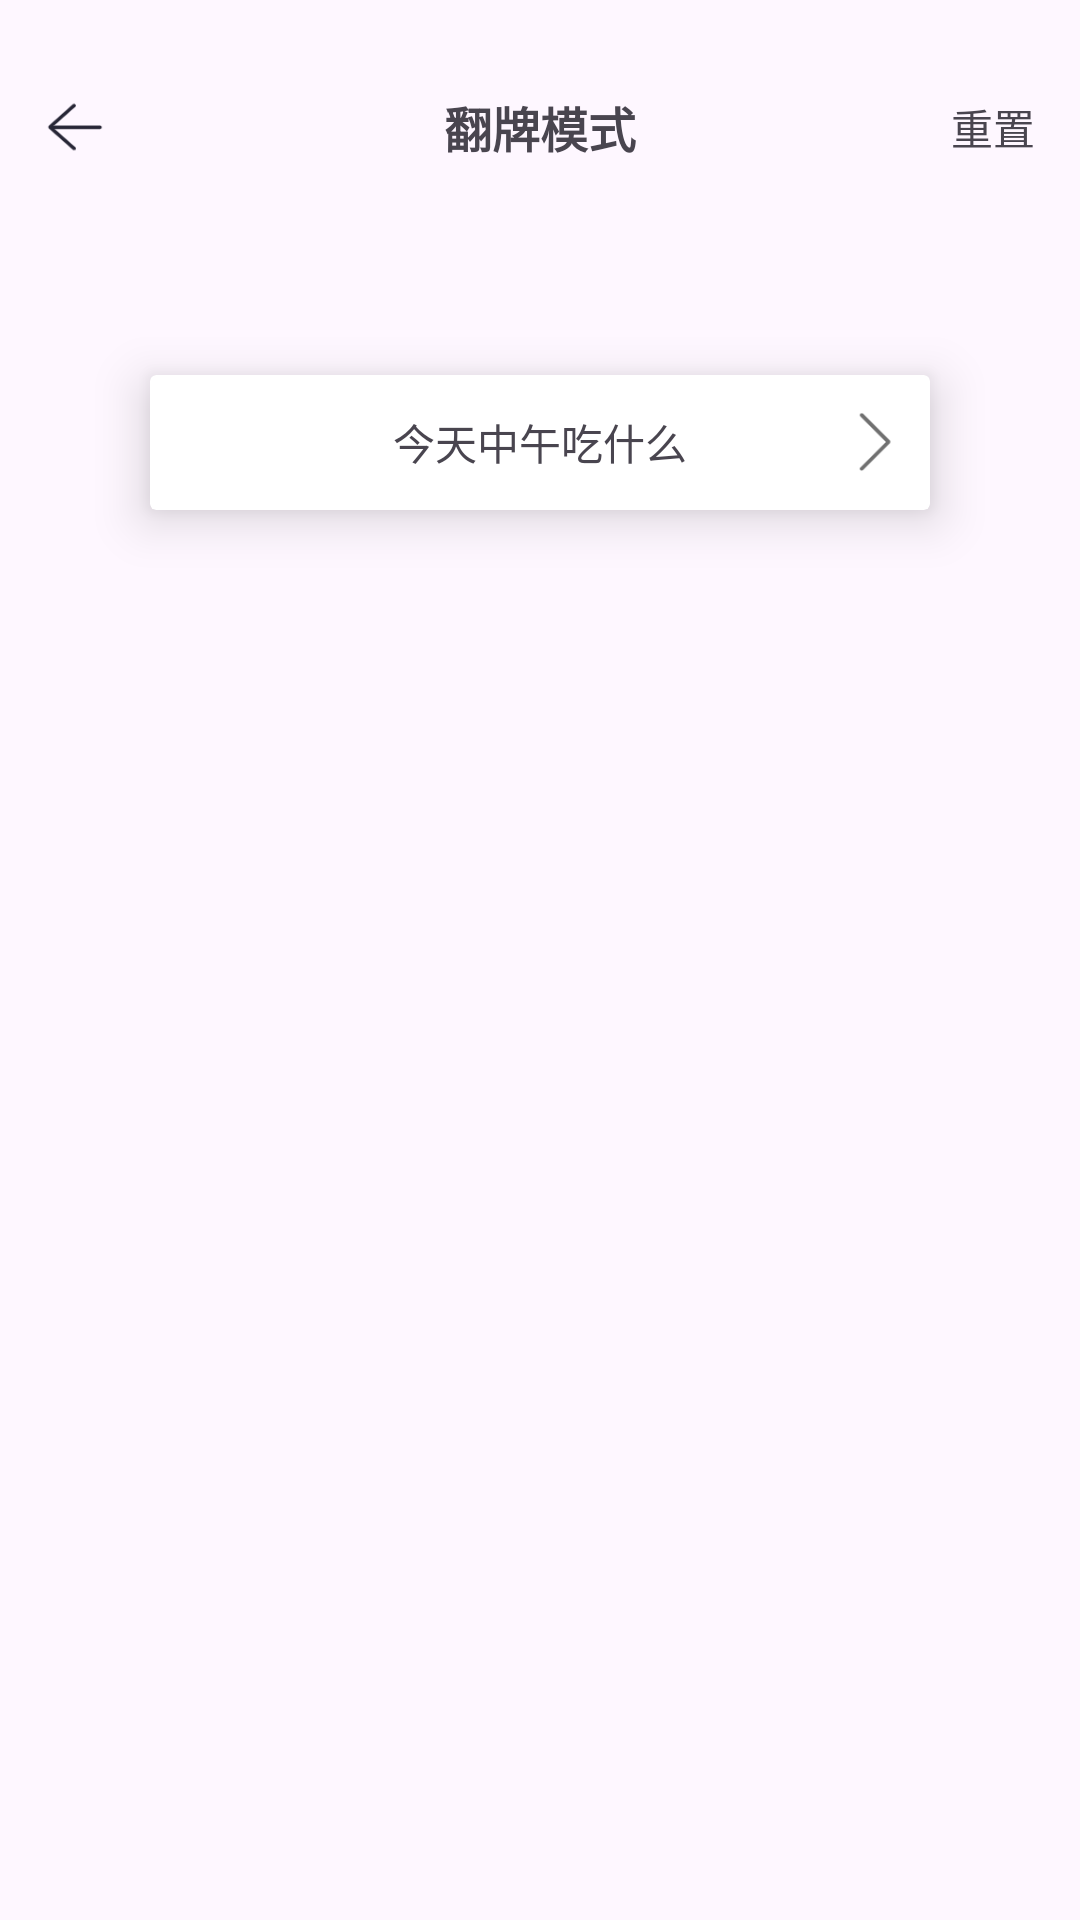

Here is an Android app screen rendered from its layout file. Give the layout XML and the strings, colors and styles it references.
<!-- AndroidManifest.xml: application theme Theme.TestOne -->
<!-- res/layout/activity_card.xml -->
<?xml version="1.0" encoding="utf-8"?>
<LinearLayout xmlns:android="http://schemas.android.com/apk/res/android"
    xmlns:app="http://schemas.android.com/apk/res-auto"
    xmlns:tools="http://schemas.android.com/tools"
    android:layout_width="match_parent"
    android:layout_height="match_parent"
    android:orientation="vertical"
    tools:context=".ui.Card.CardActivity">

    <RelativeLayout
        android:layout_width="match_parent"
        android:layout_height="45dp"
        android:paddingStart="15dp"
        android:paddingEnd="15dp"
        android:layout_marginTop="20dp"
        >
        <ImageView
            android:id="@+id/iv_fanhui"
            android:layout_width="20dp"
            android:layout_height="20dp"
            android:src="@mipmap/fanhui_black"
            android:layout_centerVertical="true"
            />
        <TextView
            android:layout_width="wrap_content"
            android:layout_height="wrap_content"
            android:text="翻牌模式"
            android:textStyle="bold"
            android:textSize="16dp"
            android:layout_centerInParent="true"
            />
        <TextView
            android:id="@+id/tv_resetting"
            android:layout_width="wrap_content"
            android:layout_height="wrap_content"
            android:text="重置"
            android:layout_alignParentRight="true"
            android:layout_centerVertical="true"
            />
    </RelativeLayout>
    <androidx.cardview.widget.CardView
        android:layout_width="match_parent"
        android:layout_height="45dp"
        android:layout_marginStart="50dp"
        android:layout_marginEnd="50dp"
        android:layout_marginTop="60dp"
        app:cardElevation="10dp"
        >

        <RelativeLayout
            android:id="@+id/rl_name"
            android:layout_width="match_parent"
            android:layout_height="match_parent"
            android:background="@drawable/radius_white"
            >
            <TextView
                android:id="@+id/tv_name"
                android:layout_width="wrap_content"
                android:layout_height="wrap_content"
                android:text="今天中午吃什么"
                android:layout_centerInParent="true"

                />
            <ImageView
                android:layout_width="20dp"
                android:layout_height="20dp"
                android:src="@mipmap/you"
                android:layout_alignParentRight="true"
                android:layout_centerVertical="true"
                android:layout_marginEnd="10dp"
                />
        </RelativeLayout>
    </androidx.cardview.widget.CardView>

    <androidx.recyclerview.widget.RecyclerView
        android:id="@+id/recyclerView"
        android:layout_width="match_parent"
        android:layout_height="wrap_content"
        android:overScrollMode="never"
        android:layout_marginTop="40dp"
        android:layout_marginStart="15dp"
        android:layout_marginEnd="15dp"
        />

</LinearLayout>
<!-- resources referenced by this layout -->
<resources>
  <!-- drawable radius_white (drawable) -->
  <?xml version="1.0" encoding="utf-8"?>
  <shape xmlns:android="http://schemas.android.com/apk/res/android">
  
  
      <solid android:color="@color/white" />
      
      
  
      
             <corners android:radius="10dp" />
  
  
  
  
  
  
  </shape>
  <!-- mipmap fanhui_black: png bitmap (mipmap-xhdpi, 1371 bytes) -->
  <!-- mipmap you: png bitmap (mipmap-xhdpi, 540 bytes) -->
  <style name="Theme.TestOne" parent="Base.Theme.TestOne" />
  <color name="white">#FFFFFFFF</color>
  <style name="Base.Theme.TestOne" parent="Theme.Material3.DayNight.NoActionBar">
          
          
      </style>
</resources>
